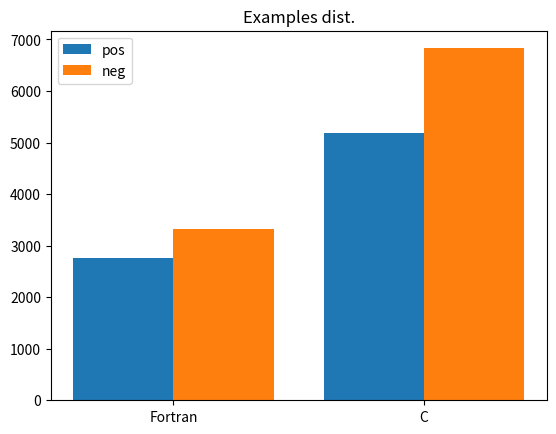

Python code for this plot:
import numpy as np 
import matplotlib.pyplot as plt 
  
X = ['Fortran','C']
Ypos = [2753,5176]
Zneg = [3331,6829]
  
X_axis = np.arange(len(X))
  
plt.bar(X_axis - 0.2, Ypos, 0.4, label = 'pos')
plt.bar(X_axis + 0.2, Zneg, 0.4, label = 'neg')
  
plt.xticks(X_axis, X)
plt.title("Examples dist.")
plt.legend()
plt.show()